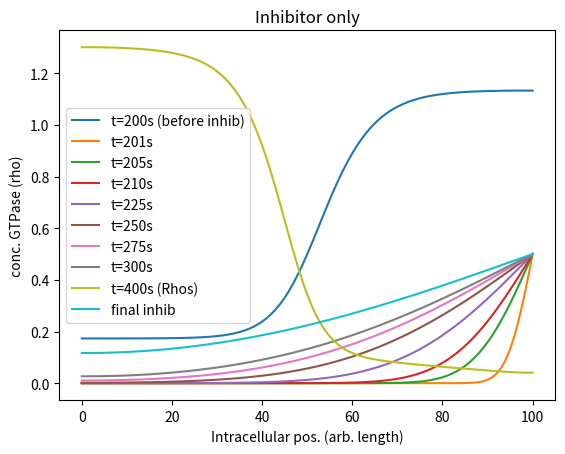

This chart was generated by the following Python code:
# -*- coding: utf-8 -*-
"""
Created on Thu Apr 25 20:22:15 2019

@author: micha
"""

import numpy as np
import matplotlib.pyplot as plt
""" given parameters and introduction of relevant arrays"""
L=10
Da=0.1
Db=10
k0=0.067
delta=1
gamma=1
K=1
N=100
#Ntot=22.6833 #total amount of proteins (active and inactive)
Ntot=80
a_init=Ntot/N#0.2683312 #initial values given in Mori et. al.
b_init=2.0       #units in molecules per length (so multiply by 10 to get total)


#N=100 #number of steps
asteps=L/N
h=asteps/(2*Db) *0.8 #h<=a/(2D) -- h=0.004 here
Rhos=np.zeros((N+1),float)
Rhos2=np.zeros((N+1),float)
"""different options for starting Rho profile"""
#Rhos[0:N+1]=np.linspace(0.1,0.7,101)
#Rhos[0:N+1]=np.linspace(0.7,0.1,101)
#Rhos[0:N+1]=0.4*np.random.rand(101) # all random
#Rhos[0:19]=0.4*np.random.rand(19)  #noise on the left side
Rhos[80:N+1]=0.4*np.random.rand(21) #noise on the right side

Rhos2[0]=a_init
Rhos2[N]=a_init
#plt.plot(Rhos,'.',label='noise')
"""modeling reaction diffusion without inhib to equilibrate"""
def react_ab(a,b):
    #this is the "reaction" part (including cooperativity)
    return b*(k0+gamma*a**2/(K**2+a**2)) - delta*a

t=0
tEnd1=200
t0=1; t1=5; t2=10; t3=30; t4=50; t5=75; t6=100
epsilon=1e-8
const=h*Da/asteps**2
while t<tEnd1:
    Rhos[0]=(Rhos[2]+Rhos[1])/2  
    Rhos[N]=(Rhos[N-2]+Rhos[N-1])/2
    a=sum(Rhos)/L     
    b=(Ntot-a*L)/L

    Rhos2[1:N] = Rhos[1:N] + const*(Rhos[2:N+1]+Rhos[0:N-1]-2*Rhos[1:N]) + h*react_ab(Rhos[1:N],b)
    Rhos,Rhos2 = Rhos2,Rhos
    t += h
  
plt.plot(Rhos,label='t=200s (before inhib)')
"""allow to equibrilate here"""

"""redo the reaction diffusion in the presence of an inhibitor (mimicking 
contact w/ another cell after equilibrium)"""

beta=0.1
j=0.05 
Di=0.1
const_inh=h*Di/asteps**2 
def react_inhib(a,b,inh):
    #this is the RDE, including an inhibitor that propels Rho away
    return b*(k0+gamma*a**2/(K**2+a**2) - beta*inh) - delta*a

"""introduction of inhibitor"""
inh=np.zeros((N+1),float)
inh2=np.zeros((N+1),float)
inh[N]=0.5 #some arbitrary concentration to start with
inh2[N]=inh[N]
tEnd2=400
t0=201;t1=205;t2=210;t3=225;t4=250;t5=275;t6=300
while t<tEnd2: #later I can change this to "while true" to model separation
    Rhos[0]=(Rhos[2]+Rhos[1])/2    
    Rhos[N]=(Rhos[N-2]+Rhos[N-1])/2
    inh[0]=(inh[2]+inh[1])/2
    if inh[N]<j:
        inh[N]=j
    a=sum(Rhos)/L     
    b=(Ntot-a*L)/L

    inh2[1:N] = inh[1:N] + const_inh*(inh[2:N+1]+inh[0:N-1]-2*inh[1:N])
    Rhos2[1:N] = Rhos[1:N] + const*(Rhos[2:N+1]+Rhos[0:N-1]-2*Rhos[1:N]) + h*react_inhib(Rhos[1:N],b,inh[1:N])
    Rhos,Rhos2 = Rhos2,Rhos
    inh,inh2 = inh2,inh
    t += h
    
    """
    if abs(t-t0)<epsilon:
        plt.plot(Rhos,label='t=201s')
    elif abs(t-t1)<epsilon:
        plt.plot(Rhos,label='t=205s')
    elif abs(t-t2)<epsilon:
        plt.plot(Rhos,label='t=210s')
    #elif abs(t-t3)<epsilon:
        #plt.plot(Rhos,label='t=225s')
    elif abs(t-t4)<epsilon:
        plt.plot(Rhos,label='t=250s')
    elif abs(t-t5)<epsilon:
        plt.plot(Rhos,label='t=275s')
    elif abs(t-t6)<epsilon:
        plt.plot(Rhos,label='t=300s')
    """

    if abs(t-t0)<epsilon:
        plt.plot(inh,label='t=201s')
    elif abs(t-t1)<epsilon:
        plt.plot(inh,label='t=205s')
    elif abs(t-t2)<epsilon:
        plt.plot(inh,label='t=210s')
    elif abs(t-t3)<epsilon:
        plt.plot(inh,label='t=225s')
    elif abs(t-t4)<epsilon:
        plt.plot(inh,label='t=250s')
    elif abs(t-t5)<epsilon:
        plt.plot(inh,label='t=275s')
    elif abs(t-t6)<epsilon:
        plt.plot(inh,label='t=300s')
    


plt.plot(Rhos,label='t=400s (Rhos)')
plt.plot(inh,label='final inhib')

plt.xlabel('Intracellular pos. (arb. length)')
plt.ylabel('conc. GTPase (rho)')
plt.title('Inhibitor only')
plt.legend() #(bbox_to_anchor=(1.05, 1), loc=2, borderaxespad=0.)
plt.savefig('inhibs')
print((a+b)*L)
